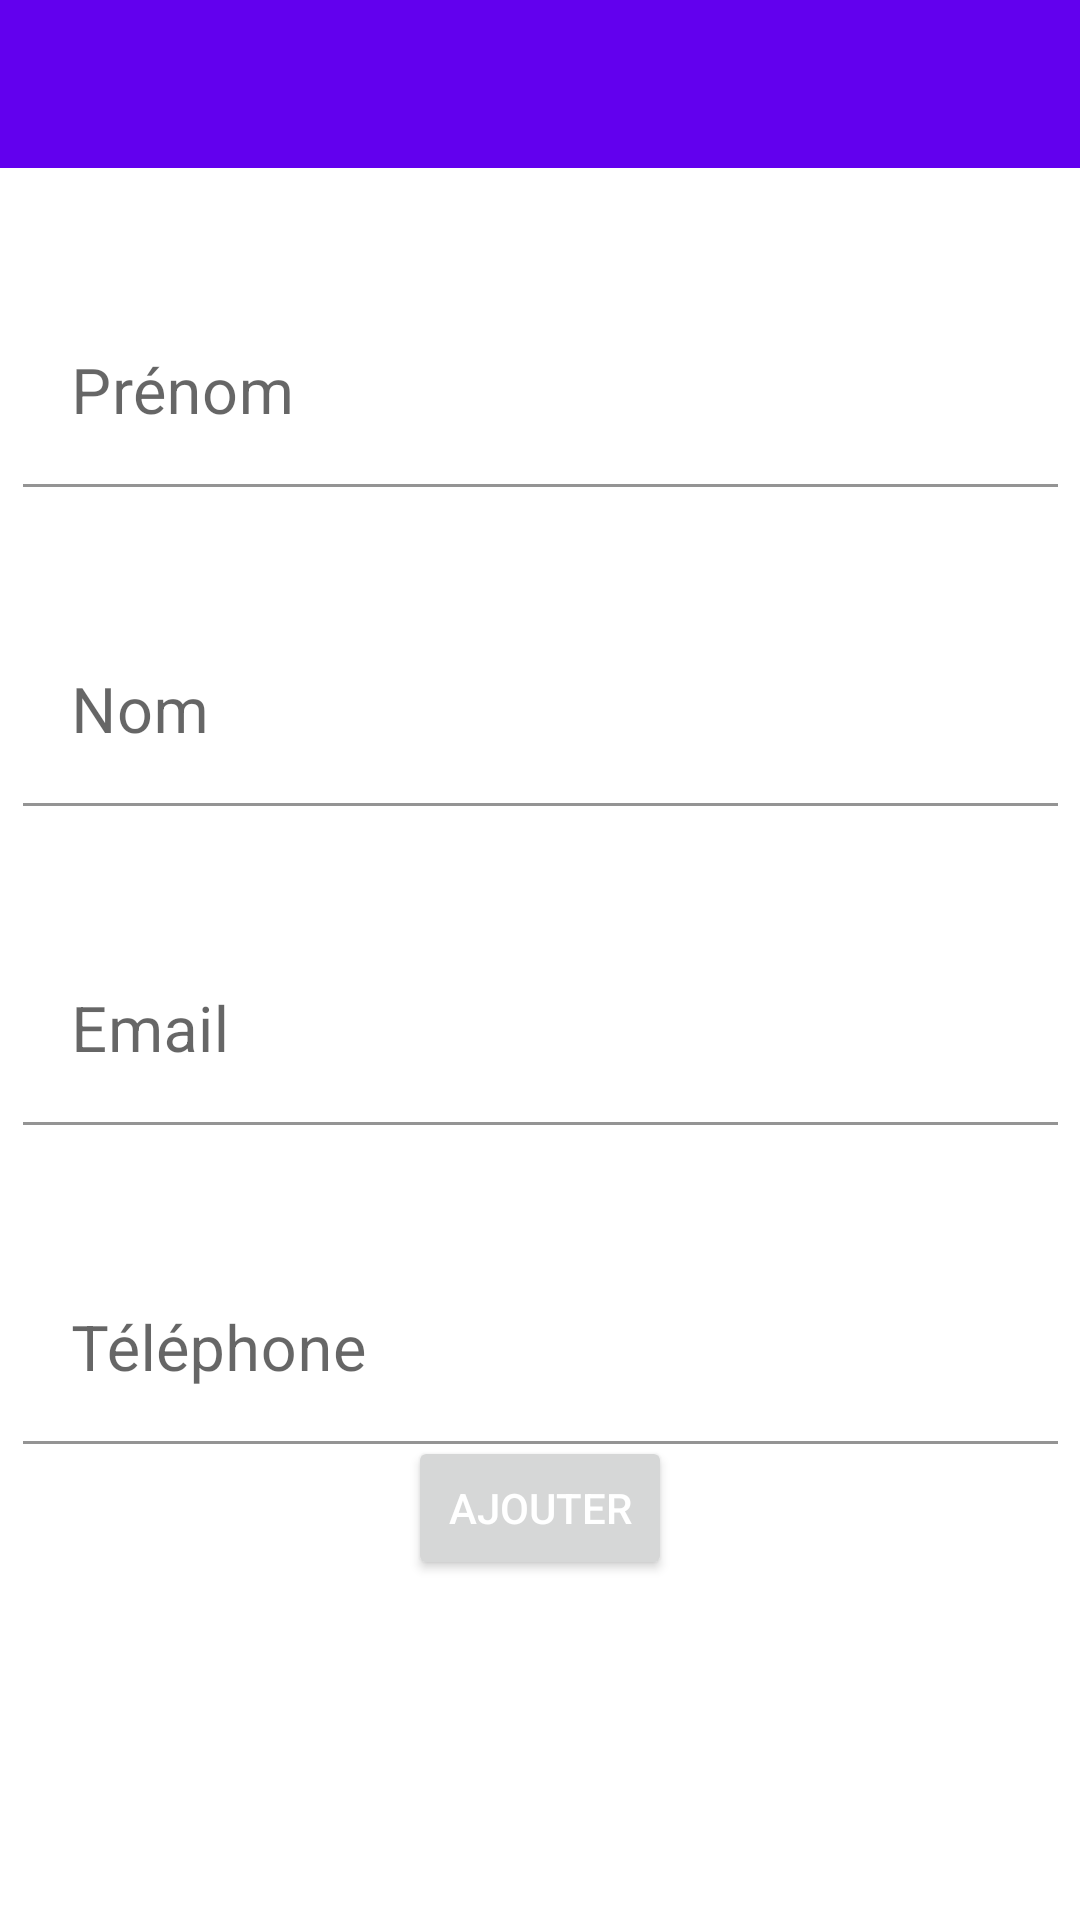

Android layout source for this screen:
<!-- AndroidManifest.xml: application theme Theme.Ft_hangouts -->
<!-- res/layout/activity_new_contact_form.xml -->
<?xml version="1.0" encoding="utf-8"?>
<androidx.constraintlayout.widget.ConstraintLayout xmlns:android="http://schemas.android.com/apk/res/android"
    xmlns:app="http://schemas.android.com/apk/res-auto"
    xmlns:tools="http://schemas.android.com/tools"
    android:layout_width="match_parent"
    android:layout_height="match_parent"
    tools:context=".NewContactForm">

    <androidx.appcompat.widget.Toolbar
        android:id="@+id/my_toolbar"
        android:layout_width="match_parent"
        android:layout_height="?actionBarSize"
        android:background="@color/design_default_color_primary"
        app:layout_constraintEnd_toEndOf="parent"
        app:layout_constraintStart_toStartOf="parent"
        app:layout_constraintTop_toTopOf="parent"
        app:titleTextColor="@color/white" />

    <com.google.android.material.textfield.TextInputLayout
        android:id="@+id/first_name"
        android:layout_width="345dp"
        android:layout_height="wrap_content"
        android:layout_marginTop="44dp"
        android:hint="@string/first_name"
        app:boxBackgroundColor="@android:color/transparent"
        app:hintTextAppearance="@style/TextLabel"
        app:layout_constraintEnd_toEndOf="parent"
        app:layout_constraintStart_toStartOf="parent"
        app:layout_constraintTop_toBottomOf="@+id/my_toolbar">

        <com.google.android.material.textfield.TextInputEditText
            android:textSize="21sp"
            android:layout_width="match_parent"
            android:layout_height="wrap_content"
            android:nextFocusDown="@id/last_name"
            android:inputType="textPersonName" />

    </com.google.android.material.textfield.TextInputLayout>

    <com.google.android.material.textfield.TextInputLayout
        android:id="@+id/last_name"
        android:layout_width="345dp"
        android:layout_height="wrap_content"
        android:layout_marginTop="44dp"
        android:hint="@string/last_name"
        app:boxBackgroundColor="@android:color/transparent"
        app:hintTextAppearance="@style/TextLabel"
        app:layout_constraintEnd_toEndOf="parent"
        app:layout_constraintStart_toStartOf="parent"
        app:layout_constraintTop_toBottomOf="@+id/first_name" >

        <com.google.android.material.textfield.TextInputEditText
            android:textSize="21sp"
            android:layout_width="match_parent"
            android:layout_height="wrap_content"
            android:nextFocusDown="@id/last_name"
            android:inputType="textPersonName" />

    </com.google.android.material.textfield.TextInputLayout>

    <com.google.android.material.textfield.TextInputLayout
        android:id="@+id/email_address"
        android:layout_width="345dp"
        android:layout_height="wrap_content"
        android:layout_marginTop="44dp"
        android:hint="@string/email"
        app:boxBackgroundColor="@android:color/transparent"
        app:hintTextAppearance="@style/TextLabel"
        app:layout_constraintEnd_toEndOf="parent"
        app:layout_constraintStart_toStartOf="parent"
        app:layout_constraintTop_toBottomOf="@+id/last_name" >

        <com.google.android.material.textfield.TextInputEditText
            android:textSize="21sp"
            android:layout_width="match_parent"
            android:layout_height="wrap_content"
            android:nextFocusDown="@id/last_name"
            android:inputType="textWebEmailAddress" />

    </com.google.android.material.textfield.TextInputLayout>

    <com.google.android.material.textfield.TextInputLayout
        android:id="@+id/phone_number"
        android:layout_width="345dp"
        android:layout_height="wrap_content"
        android:layout_marginTop="44dp"
        android:hint="@string/phone_number"
        app:boxBackgroundColor="@android:color/transparent"
        app:hintTextAppearance="@style/TextLabel"
        app:layout_constraintEnd_toEndOf="parent"
        app:layout_constraintStart_toStartOf="parent"
        app:layout_constraintTop_toBottomOf="@+id/email_address" >

        <com.google.android.material.textfield.TextInputEditText
            android:textSize="21sp"
            android:layout_width="match_parent"
            android:layout_height="wrap_content"
            android:nextFocusDown="@id/last_name"
            android:inputType="phone" />

    </com.google.android.material.textfield.TextInputLayout>

    <Button
        android:id="@+id/create_contact"
        android:layout_width="wrap_content"
        android:layout_height="wrap_content"
        android:layout_marginBottom="116dp"
        android:text="@string/create_button"
        android:textColor="#fff"
        app:layout_constraintBottom_toBottomOf="parent"
        app:layout_constraintEnd_toEndOf="parent"
        app:layout_constraintStart_toStartOf="parent"
        app:layout_constraintTop_toBottomOf="@+id/phone_number"
        app:layout_constraintVertical_bias="0.534" />

</androidx.constraintlayout.widget.ConstraintLayout>
<!-- resources referenced by this layout -->
<resources>
  <string name="create_button">Ajouter</string>
  <string name="email">Email</string>
  <string name="first_name">Prénom</string>
  <string name="last_name">Nom</string>
  <string name="phone_number">Téléphone</string>
  <style name="TextLabel" parent="TextAppearance.Design.Hint">
          <item name="android:textSize">16sp</item>
      </style>
  <style name="Theme.Ft_hangouts" parent="Theme.MaterialComponents.Light.NoActionBar">
          
          <item name="colorPrimary">@color/black</item>
          <item name="colorPrimaryDark">@color/black</item>
          <item name="colorAccent">@color/white</item>
          
          <item name="android:statusBarColor" tools:targetApi="l">?attr/colorPrimaryDark</item>
          
          <item name="colorControlNormal">@color/white</item>
      </style>
  <!-- not gathered from this repository: default colours our renderer supplied (Android Studio template values) -->
  <color name="black">#FF000000</color>
  <color name="white">#FFFFFFFF</color>
</resources>
